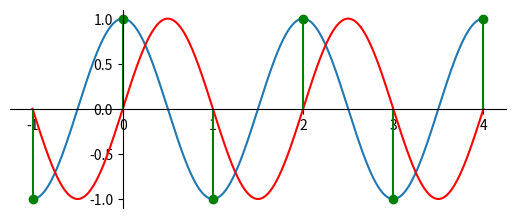

Here is the Python script that generated this plot:
import numpy as np
import matplotlib.pyplot as plt
import math

#TODO clean this up

def first():
    x = np.linspace(-2,4,2000)
    #y = np.sin(x)*3
    y = np.sin((x-0.4)*9*3.1415926535/3+0.4)*3
    X = np.linspace(0.4, 3.4, 5)
    Y = np.sin(X)*3
    print(np.polyfit(X, Y, 4))
    X = np.array([0, 1, 2, 3, 4])
    #y = x*x*x*x * 1.07654258e-01 + x*x*x * -6.78019854e-01 + x*x * 1.18217905e-01 + x * 2.97982218e+00 + -1.95138720e-03
    fig, ax = plt.subplots()
    #ax.plot(x, y, 'r')
    ax.stem(X, Y, basefmt=' ')
    ax.set_aspect('equal')
    ax.spines['left'].set_position('zero')
    ax.spines['right'].set_color('none')
    ax.yaxis.tick_left()
    ax.spines['bottom'].set_position('zero')
    ax.spines['top'].set_color('none')
    ax.xaxis.tick_bottom()



    print(X)
    print(Y)
    #plt.show()
    plt.savefig("out.png",dpi=300, transparent=True)

def second():
    fig, ax = plt.subplots()
    ax.set_aspect('equal')
    ax.spines['left'].set_position('zero')
    ax.spines['right'].set_color('none')
    ax.yaxis.tick_left()
    ax.spines['bottom'].set_position('zero')
    ax.spines['top'].set_color('none')
    ax.xaxis.tick_bottom()

    x = np.linspace(-4, 8, 2000)
    y1 = 3.1 * np.cos(2 * math.pi * .1 * x)
    y2 = 0.8 * np.cos(2 * math.pi * .3 * x)
    y3 = 1.4 * np.cos(2 * math.pi * .8 * x)

    ax.plot(x, y1, 'r')
    ax.plot(x, y2, 'g')
    ax.plot(x, y3, 'y')

    ax.plot(x, y1+y2+y3, linewidth="2.5")
    plt.savefig("out.png", dpi=300, transparent=True)
    #plt.show()

def y_(x):
    y1 = 3.1 * np.sin(2 * math.pi * .1 * x)
    y2 = 0.8 * np.sin(2 * math.pi * .3 * x)
    y3 = 1.4 * np.sin(2 * math.pi * .8 * x)
    y = y1 + y2 + y3
    return y

def third():
    fig, ax = plt.subplots()
    ax.set_aspect('equal')
    ax.spines['left'].set_position('zero')
    ax.spines['right'].set_color('none')
    ax.yaxis.tick_left()
    ax.spines['bottom'].set_position('zero')
    ax.spines['top'].set_color('none')
    ax.xaxis.tick_bottom()

    x = np.linspace(-3, 6, 2000)
    y = y_(x)
    X = np.array([1, 2, 3])
    Y = y_(X)

    ax.plot(x, y, "r")
    ax.stem(X, Y, basefmt=' ')
    plt.savefig("out.png", dpi=300, transparent=True)

def y4(x):
    y1 = 3.1 * np.cos(2 * math.pi * .1 * x - 1.2)
    y2 = 0.8 * np.cos(2 * math.pi * .3 * x - 1.3)
    y3 = 1.4 * np.cos(2 * math.pi * .8 * x - 1.5)
    y = y1 + y2 + y3
    return y

def fourth():
    fig, ax = plt.subplots()
    ax.set_aspect('equal')
    ax.spines['left'].set_position('zero')
    ax.spines['right'].set_color('none')
    ax.yaxis.tick_left()
    ax.spines['bottom'].set_position('zero')
    ax.spines['top'].set_color('none')
    ax.xaxis.tick_bottom()

    x = np.linspace(-2, 6, 2000)
    y = y4(x)
    X = np.array([0, 1, 2, 3, 4, 5])
    Y = y4(X)

    ax.plot(x, y, "r")
    ax.stem(X, Y, basefmt=' ')
    plt.savefig("out.png", dpi=300, transparent=True)

def fifth():
    fig, ax = plt.subplots()
    ax.spines['left'].set_position('zero')
    ax.spines['right'].set_color('none')
    ax.yaxis.tick_left()
    ax.spines['bottom'].set_position('zero')
    ax.spines['top'].set_color('none')
    ax.xaxis.tick_bottom()

    x = np.linspace(-1, 4, 2000)
    y1 = np.cos(2 * math.pi * 0.1 * x)
    y2 = np.cos(2 * math.pi * 1.1 * x)
    y3 = np.cos(2 * math.pi * 2.1 * x)
    X = np.arange(-1, 5)
    Y = np.cos(2 * math.pi * 0.1 * X)
    ax.plot(x, y1, "r")
    ax.plot(x, y2, "g")
    ax.plot(x, y3, "y")
    ax.stem(X, Y, basefmt=' ')
    plt.savefig("out.png", dpi=300, transparent=True)

def sixth():
    fig, ax = plt.subplots()
    ax.set_aspect('equal')
    ax.spines['left'].set_position('zero')
    ax.spines['right'].set_color('none')
    ax.yaxis.tick_left()
    ax.spines['bottom'].set_position('zero')
    ax.spines['top'].set_color('none')
    ax.xaxis.tick_bottom()

    x = np.linspace(-1, 4, 2000)
    y1 = np.sin(2 * math.pi * 0.3 * x)
    y2 = np.sin(2 * math.pi * 0.7 * x)
    X = np.arange(-1, 5)
    Y1 = np.sin(2 * math.pi * 0.3 * X)
    Y2 = np.sin(2 * math.pi * 0.7 * X)
    ax.plot(x, y1, "r")
    ax.plot(x, y2, "g")
    ax.stem(X, Y1, basefmt=' ')
    ax.stem(X, Y2,  "y", basefmt=' ', markerfmt="yo")
    plt.savefig("out.png", dpi=300, transparent=True)

def seventh():
    fig, ax = plt.subplots()
    ax.spines['left'].set_position('zero')
    ax.spines['right'].set_color('none')
    ax.yaxis.tick_left()
    ax.spines['bottom'].set_position('zero')
    ax.spines['top'].set_color('none')
    ax.xaxis.tick_bottom()

    x = np.linspace(0, 0.9, 10)
    y = np.array([1.00000000e-03, 1.55052537e+00, 6.99586883e-01, 4.00416141e-01,
 4.38951453e-04 ,1.00000000e-03, 4.38951453e-04, 4.00416141e-01,
 6.99586883e-01, 1.55052537e+00])

    plt.stem(x, y, basefmt=" ", markerfmt=" ")
    plt.savefig("out.png", dpi=300, transparent=True)

def eigtth():
    fig, ax = plt.subplots()
    ax.set_aspect('equal')
    ax.spines['left'].set_position('zero')
    ax.spines['right'].set_color('none')
    ax.yaxis.tick_left()
    ax.spines['bottom'].set_position('zero')
    ax.spines['top'].set_color('none')
    ax.xaxis.tick_bottom()

    x = np.linspace(-1, 4, 2000)
    ax.plot(x, np.cos(2*math.pi*0.5*x))
    ax.plot(x, np.sin(2*math.pi*0.5*x), "r")
    X = np.arange(-1, 5)
    ax.stem(X, np.cos(2*math.pi*0.5*X), "g", basefmt=' ', markerfmt="go")
    plt.savefig("out.png", dpi=300, transparent=True)

eigtth()


